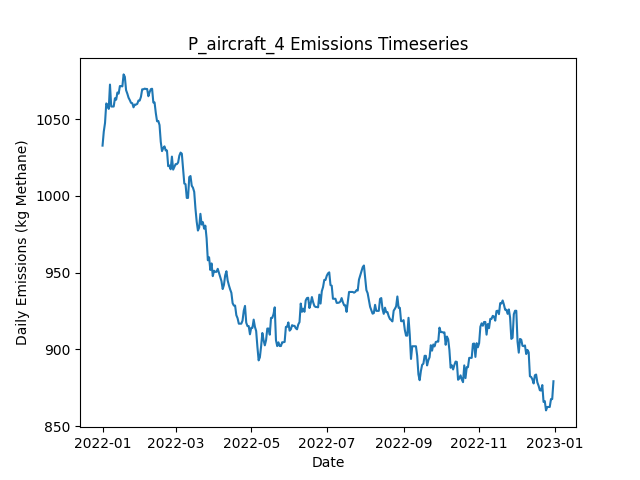

Source data for this figure (header and first rows):
Date, Daily Emissions (Kg Methane), Daily Mitigable Emissions (Kg Methane), Daily Non-Mitigable Emissions (Kg Methan…, Daily Cost ($), Active Leaks, New Leaks, Leaks Repaired, Leaks Naturally Repaired, Leaks Tagged, Daily Repair Cost ($), Daily Natural Repair Cost ($), aircraft_mdl_high Deployment Cost ($), aircraft_mdl_high Sites flagged for Foll…, aircraft_mdl_high Leaks tagged for repai…, aircraft_mdl_high Sites Visited, aircraft_mdl_high Travel Time (Minutes), aircraft_mdl_high Survey Time (Minutes), OGI_FU_mdl_high Deployment Cost ($), OGI_FU_mdl_high Sites flagged for Follow…, OGI_FU_mdl_high Leaks tagged for repair, OGI_FU_mdl_high Sites Visited, OGI_FU_mdl_high Travel Time (Minutes), OGI_FU_mdl_high Survey Time (Minutes)
2022-01-01, 1033, 738.9, 293.8, 250, 385, 387, 0, 1, 0.00000, 0, 200, 250, 0, , 10, 20, 10, 0.00000, , 0, 0, 0, 0
2022-01-02, 1042, 739.2, 302.7, 0.00000, 387, 2, 0, 0, 0.00000, 0, 0.00000, 0.00000, 0, , 0, 0, 0, 0.00000, , 0, 0, 0, 0
2022-01-03, 1047, 744.3, 303.1, 0.00000, 389, 4, 0, 1, 0.00000, 0, 200, 0.00000, 0, , 0, 0, 0, 0.00000, , 0, 0, 0, 0
2022-01-04, 1060, 748.6, 311.6, 0.00000, 389, 2, 0, 1, 0.00000, 0, 200, 0.00000, 0, , 0, 0, 0, 0.00000, , 0, 0, 0, 0
2022-01-05, 1059, 747.7, 311.6, 0.00000, 390, 2, 0, 1, 0.00000, 0, 200, 0.00000, 0, , 0, 0, 0, 0.00000, , 0, 0, 0, 0
2022-01-06, 1057, 745, 311.6, 0.00000, 389, 0, 0, 1, 0.00000, 0, 200, 0.00000, 0, , 0, 0, 0, 0.00000, , 0, 0, 0, 0
2022-01-07, 1072, 751.9, 320.6, 0.00000, 393, 4, 0, 0, 0.00000, 0, 0.00000, 0.00000, 0, , 0, 0, 0, 0.00000, , 0, 0, 0, 0
2022-01-08, 1058, 746.5, 311.6, 0.00000, 390, 0, 0, 2, 0.00000, 0, 400, 0.00000, 0, , 0, 0, 0, 0.00000, , 0, 0, 0, 0
2022-01-09, 1058, 746.5, 311.6, 0.00000, 390, 0, 0, 0, 0.00000, 0, 0.00000, 0.00000, 0, , 0, 0, 0, 0.00000, , 0, 0, 0, 0
2022-01-10, 1058, 746.5, 311.6, 0.00000, 390, 0, 0, 0, 0.00000, 0, 0.00000, 0.00000, 0, , 0, 0, 0, 0.00000, , 0, 0, 0, 0
2022-01-11, 1064, 751.9, 311.6, 0.00000, 392, 2, 0, 0, 0.00000, 0, 0.00000, 0.00000, 0, , 0, 0, 0, 0.00000, , 0, 0, 0, 0
2022-01-12, 1063, 751, 311.6, 0.00000, 389, 0, 0, 3, 0.00000, 0, 600, 0.00000, 0, , 0, 0, 0, 0.00000, , 0, 0, 0, 0
2022-01-13, 1067, 753.7, 313.6, 0.00000, 388, 3, 0, 4, 0.00000, 0, 800, 0.00000, 0, , 0, 0, 0, 0.00000, , 0, 0, 0, 0
2022-01-14, 1067, 751, 315.6, 0.00000, 388, 1, 0, 1, 0.00000, 0, 200, 0.00000, 0, , 0, 0, 0, 0.00000, , 0, 0, 0, 0
2022-01-15, 1072, 756.4, 315.1, 0.00000, 389, 3, 0, 1, 0.00000, 0, 200, 0.00000, 0, , 0, 0, 0, 0.00000, , 0, 0, 0, 0
2022-01-16, 1072, 756.4, 315.1, 0.00000, 389, 0, 0, 0, 0.00000, 0, 0.00000, 0.00000, 0, , 0, 0, 0, 0.00000, , 0, 0, 0, 0
2022-01-17, 1071, 756.2, 315.1, 0.00000, 388, 2, 0, 1, 0.00000, 0, 200, 0.00000, 0, , 0, 0, 0, 0.00000, , 0, 0, 0, 0
2022-01-18, 1079, 764.4, 314.7, 0.00000, 388, 1, 0, 0, 0.00000, 0, 0.00000, 0.00000, 0, , 0, 0, 0, 0.00000, , 0, 0, 0, 0
2022-01-19, 1078, 762.9, 314.7, 0.00000, 389, 2, 0, 1, 0.00000, 0, 200, 0.00000, 0, , 0, 0, 0, 0.00000, , 0, 0, 0, 0
2022-01-20, 1069, 754.1, 314.7, 0.00000, 387, 0, 0, 2, 0.00000, 0, 400, 0.00000, 0, , 0, 0, 0, 0.00000, , 0, 0, 0, 0
2022-01-21, 1067, 751.9, 314.7, 0.00000, 387, 1, 0, 1, 0.00000, 0, 200, 0.00000, 0, , 0, 0, 0, 0.00000, , 0, 0, 0, 0
2022-01-22, 1064, 749.2, 314.7, 0.00000, 386, 0, 0, 1, 0.00000, 0, 200, 0.00000, 0, , 0, 0, 0, 0.00000, , 0, 0, 0, 0
2022-01-23, 1062, 747.7, 314.7, 0.00000, 385, 1, 0, 2, 0.00000, 0, 400, 0.00000, 0, , 0, 0, 0, 0.00000, , 0, 0, 0, 0
2022-01-24, 1061, 745.9, 314.7, 0.00000, 385, 1, 0, 1, 0.00000, 0, 200, 0.00000, 0, , 0, 0, 0, 0.00000, , 0, 0, 0, 0
2022-01-25, 1060, 745.9, 314.5, 0.00000, 384, 0, 0, 0, 0.00000, 0, 0.00000, 0.00000, 0, , 0, 0, 0, 0.00000, , 0, 0, 0, 0
2022-01-26, 1058, 743.2, 314.5, 0.00000, 383, 0, 0, 1, 0.00000, 0, 200, 0.00000, 0, , 0, 0, 0, 0.00000, , 0, 0, 0, 0
2022-01-27, 1059, 744.8, 314.7, 0.00000, 385, 2, 0, 0, 0.00000, 0, 0.00000, 0.00000, 0, , 0, 0, 0, 0.00000, , 0, 0, 0, 0
2022-01-28, 1059, 744.8, 314.7, 0.00000, 385, 0, 0, 0, 0.00000, 0, 0.00000, 0.00000, 0, , 0, 0, 0, 0.00000, , 0, 0, 0, 0
2022-01-29, 1060, 744.8, 315.1, 0.00000, 386, 1, 0, 0, 0.00000, 0, 0.00000, 0.00000, 0, , 0, 0, 0, 0.00000, , 0, 0, 0, 0
2022-01-30, 1062, 744.8, 317.3, 0.00000, 388, 2, 0, 0, 0.00000, 0, 0.00000, 0.00000, 0, , 0, 0, 0, 0.00000, , 0, 0, 0, 0
2022-01-31, 1062, 744.8, 317.3, 0.00000, 388, 0, 0, 0, 0.00000, 0, 0.00000, 0.00000, 0, , 0, 0, 0, 0.00000, , 0, 0, 0, 0
2022-02-01, 1065, 745.2, 319.3, 0.00000, 390, 2, 0, 0, 0.00000, 0, 0.00000, 0.00000, 0, , 0, 0, 0, 0.00000, , 0, 0, 0, 0
2022-02-02, 1069, 748.1, 321.3, 0.00000, 393, 3, 0, 0, 0.00000, 0, 0.00000, 0.00000, 0, , 0, 0, 0, 0.00000, , 0, 0, 0, 0
2022-02-03, 1069, 748.1, 321.3, 0.00000, 393, 0, 0, 0, 0.00000, 0, 0.00000, 0.00000, 0, , 0, 0, 0, 0.00000, , 0, 0, 0, 0
2022-02-04, 1070, 748.1, 321.7, 0.00000, 394, 1, 0, 0, 0.00000, 0, 0.00000, 0.00000, 0, , 0, 0, 0, 0.00000, , 0, 0, 0, 0
2022-02-05, 1070, 747.9, 321.7, 0.00000, 393, 0, 0, 1, 0.00000, 0, 200, 0.00000, 0, , 0, 0, 0, 0.00000, , 0, 0, 0, 0
2022-02-06, 1070, 747.9, 321.7, 0.00000, 393, 1, 0, 1, 0.00000, 0, 200, 0.00000, 0, , 0, 0, 0, 0.00000, , 0, 0, 0, 0
2022-02-07, 1065, 741.2, 323.7, 0.00000, 392, 2, 0, 3, 0.00000, 0, 600, 0.00000, 0, , 0, 0, 0, 0.00000, , 0, 0, 0, 0
2022-02-08, 1068, 743.9, 323.7, 0.00000, 393, 1, 0, 0, 0.00000, 0, 0.00000, 0.00000, 0, , 0, 0, 0, 0.00000, , 0, 0, 0, 0
2022-02-09, 1070, 743.9, 325.7, 0.00000, 394, 2, 0, 0, 0.00000, 0, 0.00000, 0.00000, 0, , 0, 0, 0, 0.00000, , 0, 0, 0, 0
2022-02-10, 1070, 744.1, 325.7, 0.00000, 394, 1, 0, 1, 0.00000, 0, 200, 0.00000, 0, , 0, 0, 0, 0.00000, , 0, 0, 0, 0
2022-02-11, 1061, 744.1, 316.7, 0.00000, 393, 0, 0, 0, 0.00000, 0, 0.00000, 0.00000, 0, , 0, 0, 0, 0.00000, , 0, 0, 0, 0
2022-02-12, 1061, 744.1, 316.7, 0.00000, 393, 0, 0, 0, 0.00000, 0, 0.00000, 0.00000, 0, , 0, 0, 0, 0.00000, , 0, 0, 0, 0
2022-02-13, 1054, 737.2, 316.7, 0.00000, 392, 1, 0, 2, 0.00000, 0, 400, 0.00000, 0, , 0, 0, 0, 0.00000, , 0, 0, 0, 0
2022-02-14, 1049, 734.5, 314.1, 0.00000, 389, 0, 0, 1, 0.00000, 0, 200, 0.00000, 0, , 0, 0, 0, 0.00000, , 0, 0, 0, 0
2022-02-15, 1049, 734.7, 314.1, 0.00000, 390, 1, 0, 0, 0.00000, 0, 0.00000, 0.00000, 0, , 0, 0, 0, 0.00000, , 0, 0, 0, 0
2022-02-16, 1046, 732, 314.1, 0.00000, 389, 0, 0, 1, 0.00000, 0, 200, 0.00000, 0, , 0, 0, 0, 0.00000, , 0, 0, 0, 0
2022-02-17, 1035, 729.3, 305.8, 0.00000, 387, 0, 0, 1, 0.00000, 0, 200, 0.00000, 0, , 0, 0, 0, 0.00000, , 0, 0, 0, 0
2022-02-18, 1029, 723.3, 305.8, 0.00000, 386, 0, 0, 1, 0.00000, 0, 200, 0.00000, 0, , 0, 0, 0, 0.00000, , 0, 0, 0, 0
2022-02-19, 1031, 723.3, 307.8, 0.00000, 387, 1, 0, 0, 0.00000, 0, 0.00000, 0.00000, 0, , 0, 0, 0, 0.00000, , 0, 0, 0, 0
2022-02-20, 1032, 724.9, 307.4, 0.00000, 387, 1, 0, 0, 0.00000, 0, 0.00000, 0.00000, 0, , 0, 0, 0, 0.00000, , 0, 0, 0, 0
2022-02-21, 1030, 722.2, 307.4, 0.00000, 386, 0, 0, 1, 0.00000, 0, 200, 0.00000, 0, , 0, 0, 0, 0.00000, , 0, 0, 0, 0
2022-02-22, 1030, 722.2, 307.4, 0.00000, 386, 0, 0, 0, 0.00000, 0, 0.00000, 0.00000, 0, , 0, 0, 0, 0.00000, , 0, 0, 0, 0
2022-02-23, 1019, 722.2, 297.1, 0.00000, 384, 0, 0, 0, 0.00000, 0, 0.00000, 0.00000, 0, , 0, 0, 0, 0.00000, , 0, 0, 0, 0
2022-02-24, 1020, 722.6, 297.1, 0.00000, 385, 1, 0, 0, 0.00000, 0, 0.00000, 0.00000, 0, , 0, 0, 0, 0.00000, , 0, 0, 0, 0
2022-02-25, 1017, 719.7, 297.6, 0.00000, 384, 1, 0, 2, 0.00000, 0, 400, 0.00000, 0, , 0, 0, 0, 0.00000, , 0, 0, 0, 0
2022-02-26, 1026, 719.7, 305.8, 0.00000, 385, 2, 0, 0, 0.00000, 0, 0.00000, 0.00000, 0, , 0, 0, 0, 0.00000, , 0, 0, 0, 0
2022-02-27, 1017, 711.2, 305.8, 0.00000, 383, 0, 0, 2, 0.00000, 0, 400, 0.00000, 0, , 0, 0, 0, 0.00000, , 0, 0, 0, 0
2022-02-28, 1019, 713, 305.8, 0.00000, 385, 2, 0, 0, 0.00000, 0, 0.00000, 0.00000, 0, , 0, 0, 0, 0.00000, , 0, 0, 0, 0
2022-03-01, 1021, 715.3, 305.4, 0.00000, 384, 1, 0, 1, 0.00000, 0, 200, 0.00000, 0, , 0, 0, 0, 0.00000, , 0, 0, 0, 0
... 305 more rows
